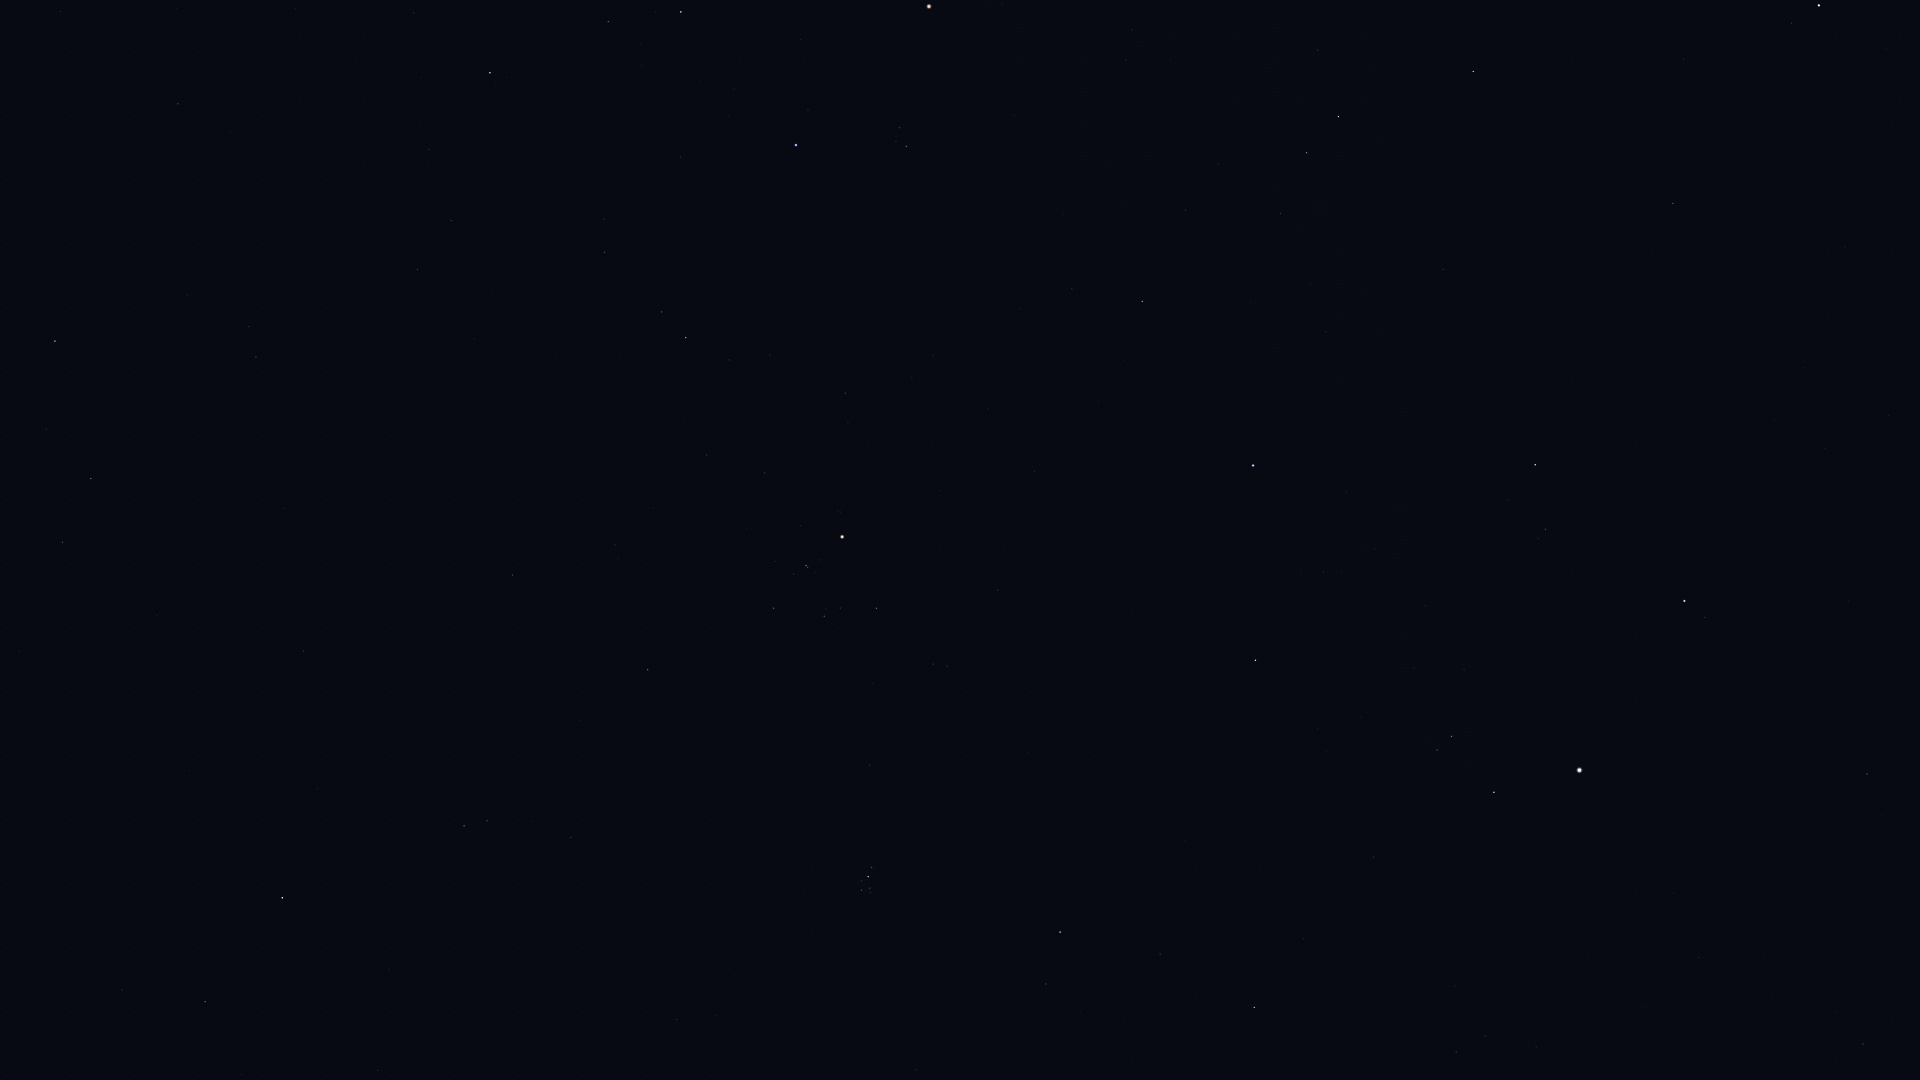

The file beside this chart, header and first rows:
Star_ID, Name, X, Y
12093, HIP 12093, 241, 1075
12706, Kaffaljidhma, 205, 1002
14135, Menkar, 282, 898
14838, Botein, 676, 1020
15197, Zibal, 19, 651
15900, HIP 15900, 464, 826
16537, Ran, 62, 543
17378, Rana, 91, 479
18246, Atik, 1046, 984
17489, Celaeno, 865, 893
17499, Electra, 862, 890
17531, Taygeta, 870, 893
17573, Maia, 870, 888
17579, Asterope, 874, 890
17608, Merope, 862, 881
17702, Alcyone, 868, 877
17851, Pleione, 873, 868
18532, HIP 18532, 1254, 1008
18543, Zaurak, 55, 341
18614, Menkib, 1160, 954
18724, HIP 18724, 648, 670
19587, Beid, 256, 357
19849, Keid, 249, 327
20205, Prima Hyadum, 774, 608
20455, Secunda Hyadum, 824, 616
20648, HIP 20648, 840, 608
20889, Ain, 876, 608
20894, Chamukuy, 806, 566
21109, Hoggar, 573, 404
21421, Aldebaran, 842, 537
21444, HIP 21444, 417, 270
21594, Sceptrum, 178, 104
21881, HIP 21881, 998, 590
22109, HIP 22109, 451, 221
22449, Tabit, 686, 338
22701, HIP 22701, 429, 149
22730, HIP 22730, 603, 258
23015, Hassaleh, 1255, 660
23416, Almaaz, 1494, 792
23453, Saclateni, 1437, 750
23767, Haedus, 1451, 736
23875, Cursa, 490, 73
24608, Capella, 1579, 770
25336, Bellatrix, 796, 145
25428, Elnath, 1253, 466
25930, Mintaka, 681, 12
26207, Meissa, 906, 146
26451, Tianguan, 1142, 302
27913, HIP 27913, 1185, 210
27989, Betelgeuse, 929, 7
28360, Menkalinan, 1684, 601
28380, Mahasim, 1535, 465
28614, HIP 28614, 1002, 5
28716, HIP 28716, 1218, 164
28734, HIP 28734, 1280, 214
29038, HIP 29038, 1126, 60
29426, HIP 29426, 1132, 30
29434, HIP 29434, 1170, 61
29655, HIP 29655, 1307, 153
30343, HIP 30343, 1338, 117
... 7 more rows
